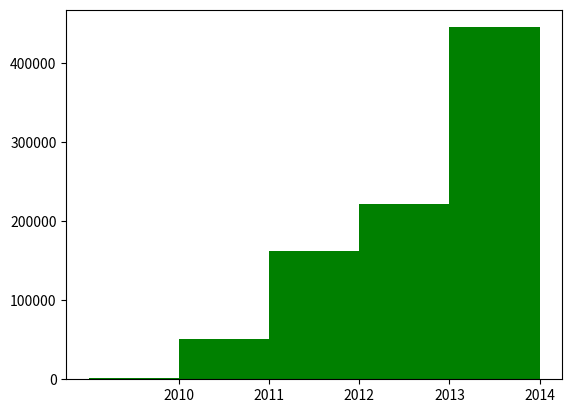

Write the Python code that produced this figure.
# -*- coding: utf-8 -*-
"""
Created on Mon Sep  5 18:45:46 2016

[redacted]
"""
import matplotlib.pyplot as plt
import numpy as np
years = ('2010', '2011', '2012', '2013', '2014')
visitors = (1241, 50927, 162242, 222093, 296665 / 8 * 12)
index = np.arange(len(visitors))
bar_width = 1.0
plt.bar(index, visitors, bar_width,  color="green")
plt.xticks(index + bar_width / 2, years) # labels get centered
plt.show()